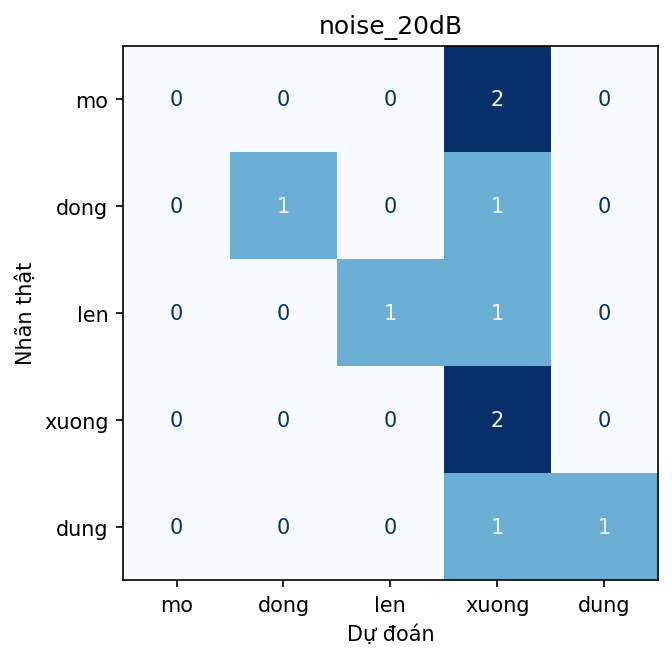

The table this chart was drawn from, first rows:
, mo, dong, len, xuong, dung
mo, 0, 0, 0, 2, 0
dong, 0, 1, 0, 1, 0
len, 0, 0, 1, 1, 0
xuong, 0, 0, 0, 2, 0
dung, 0, 0, 0, 1, 1
